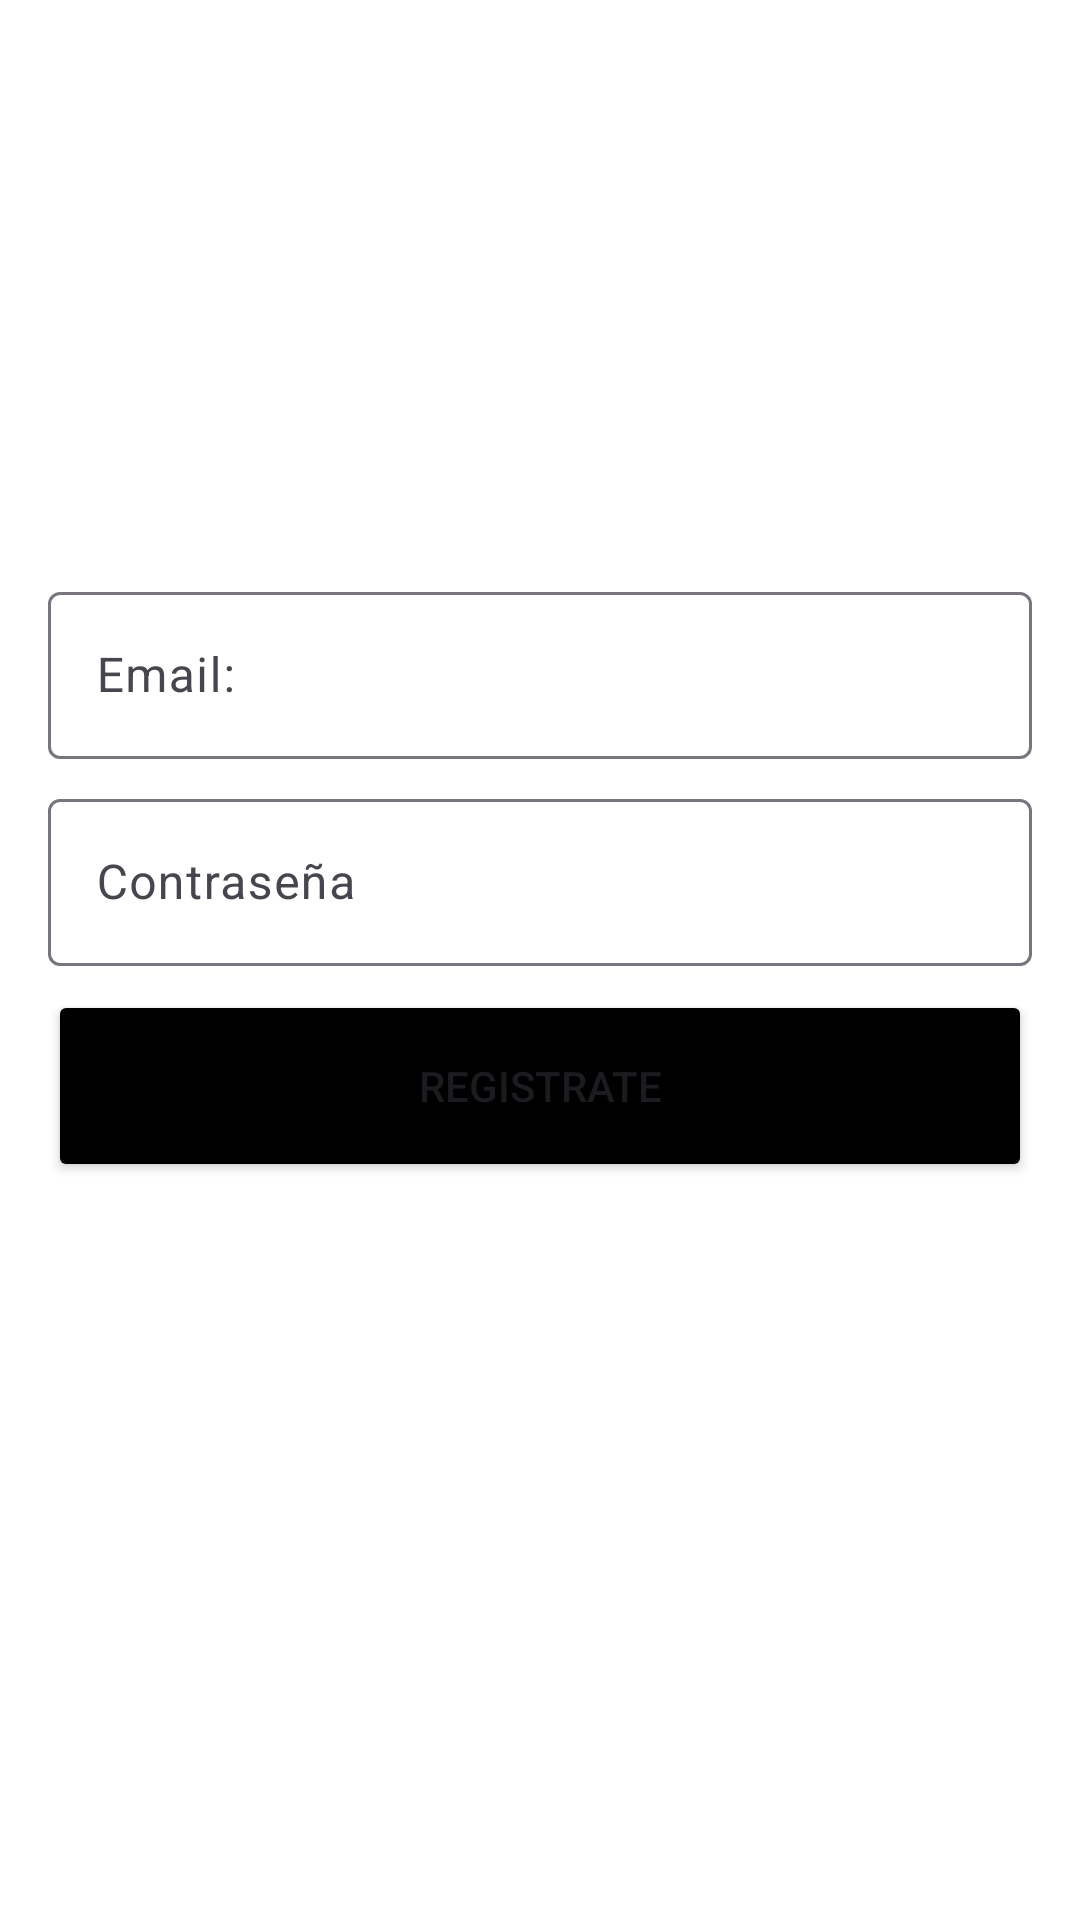

Here is an Android app screen rendered from its layout file. Give the layout XML and the strings, colors and styles it references.
<!-- AndroidManifest.xml: application theme Theme.StaySunny -->
<!-- res/layout/fragment_register.xml -->
<?xml version="1.0" encoding="utf-8"?>
<androidx.constraintlayout.widget.ConstraintLayout xmlns:android="http://schemas.android.com/apk/res/android"
    xmlns:app="http://schemas.android.com/apk/res-auto"
    xmlns:tools="http://schemas.android.com/tools"
    android:id="@+id/FirstFragment"
    android:layout_width="match_parent"
    android:layout_height="match_parent"
    android:background="@color/white"
    tools:context=".view.MainActivity">

    <ImageView
        android:id="@+id/ivCapibara"
        android:layout_width="128dp"
        android:layout_height="128dp"
        android:layout_marginTop="32dp"
        android:layout_marginStart="0dp"
        android:layout_marginEnd="0dp"
        android:layout_marginBottom="32dp"
        android:importantForAccessibility="no"
        app:layout_constraintTop_toTopOf="parent"
        app:layout_constraintStart_toStartOf="parent"
        app:layout_constraintEnd_toEndOf="parent"
        app:layout_constraintBottom_toTopOf="@id/tfEmail"
        android:src="@drawable/weather">
    </ImageView>

    <com.google.android.material.textfield.TextInputLayout

        android:id="@+id/tfEmail"
        android:layout_width="0dp"
        android:layout_height="wrap_content"
        android:layout_marginStart="16dp"
        android:layout_marginEnd="16dp"
        android:layout_marginTop="32dp"
        android:hint="@string/email"
        app:layout_constraintEnd_toEndOf="parent"
        app:layout_constraintTop_toBottomOf="@id/ivCapibara"
        app:layout_constraintHorizontal_bias="0.5"
        app:layout_constraintStart_toStartOf="parent"
        tools:layout_editor_absoluteY="299dp">

        <com.google.android.material.textfield.TextInputEditText
            android:id="@+id/tietEmail"
            android:layout_width="match_parent"
            android:layout_height="wrap_content"
            android:inputType="textEmailAddress"/>

    </com.google.android.material.textfield.TextInputLayout>

    <com.google.android.material.textfield.TextInputLayout

        android:id="@+id/tfPassword"
        android:layout_width="0dp"
        android:layout_height="wrap_content"
        android:layout_marginStart="16dp"
        android:layout_marginTop="8dp"
        android:layout_marginEnd="16dp"
        android:hint="@string/enter_password"
        app:layout_constraintEnd_toEndOf="parent"
        app:layout_constraintHorizontal_bias="0.5"
        app:layout_constraintStart_toStartOf="parent"
        app:layout_constraintTop_toBottomOf="@+id/tfEmail">

        <com.google.android.material.textfield.TextInputEditText
            android:id="@+id/tietPassword"
            android:layout_width="match_parent"
            android:layout_height="wrap_content"
            android:inputType="textPassword"/>


    </com.google.android.material.textfield.TextInputLayout>

    <Button
        android:id="@+id/btRegister"
        android:layout_width="0dp"
        android:layout_height="64dp"
        android:layout_marginStart="16dp"
        android:layout_marginTop="8dp"
        android:layout_marginEnd="16dp"
        android:text="@string/register_user"
        app:backgroundTint="@color/black"
        app:layout_constraintEnd_toEndOf="parent"
        app:layout_constraintStart_toStartOf="parent"
        app:layout_constraintTop_toBottomOf="@+id/tfPassword" />

    <Button
        android:id="@+id/btBack"
        style="?attr/materialIconButtonStyle"
        android:layout_width="24dp"
        android:layout_height="24dp"
        android:layout_marginStart="16dp"
        android:layout_marginTop="16dp"
        android:textColor="@color/brown"
        app:icon="@drawable/back"
        app:layout_constraintStart_toStartOf="parent"
        app:layout_constraintTop_toTopOf="parent" />

</androidx.constraintlayout.widget.ConstraintLayout>
<!-- resources referenced by this layout -->
<resources>
  <color name="black">#FF000000</color>
  <color name="brown">#bf592b</color>
  <color name="white">#FFFFFFFF</color>
  <string name="email">Email:</string>
  <string name="enter_password">Contraseña</string>
  <string name="register_user">Registrate</string>
  <style name="Theme.StaySunny" parent="Base.Theme.StaySunny" />
  <style name="Base.Theme.StaySunny" parent="Theme.Material3.DayNight.NoActionBar">
          
          
      </style>
</resources>
